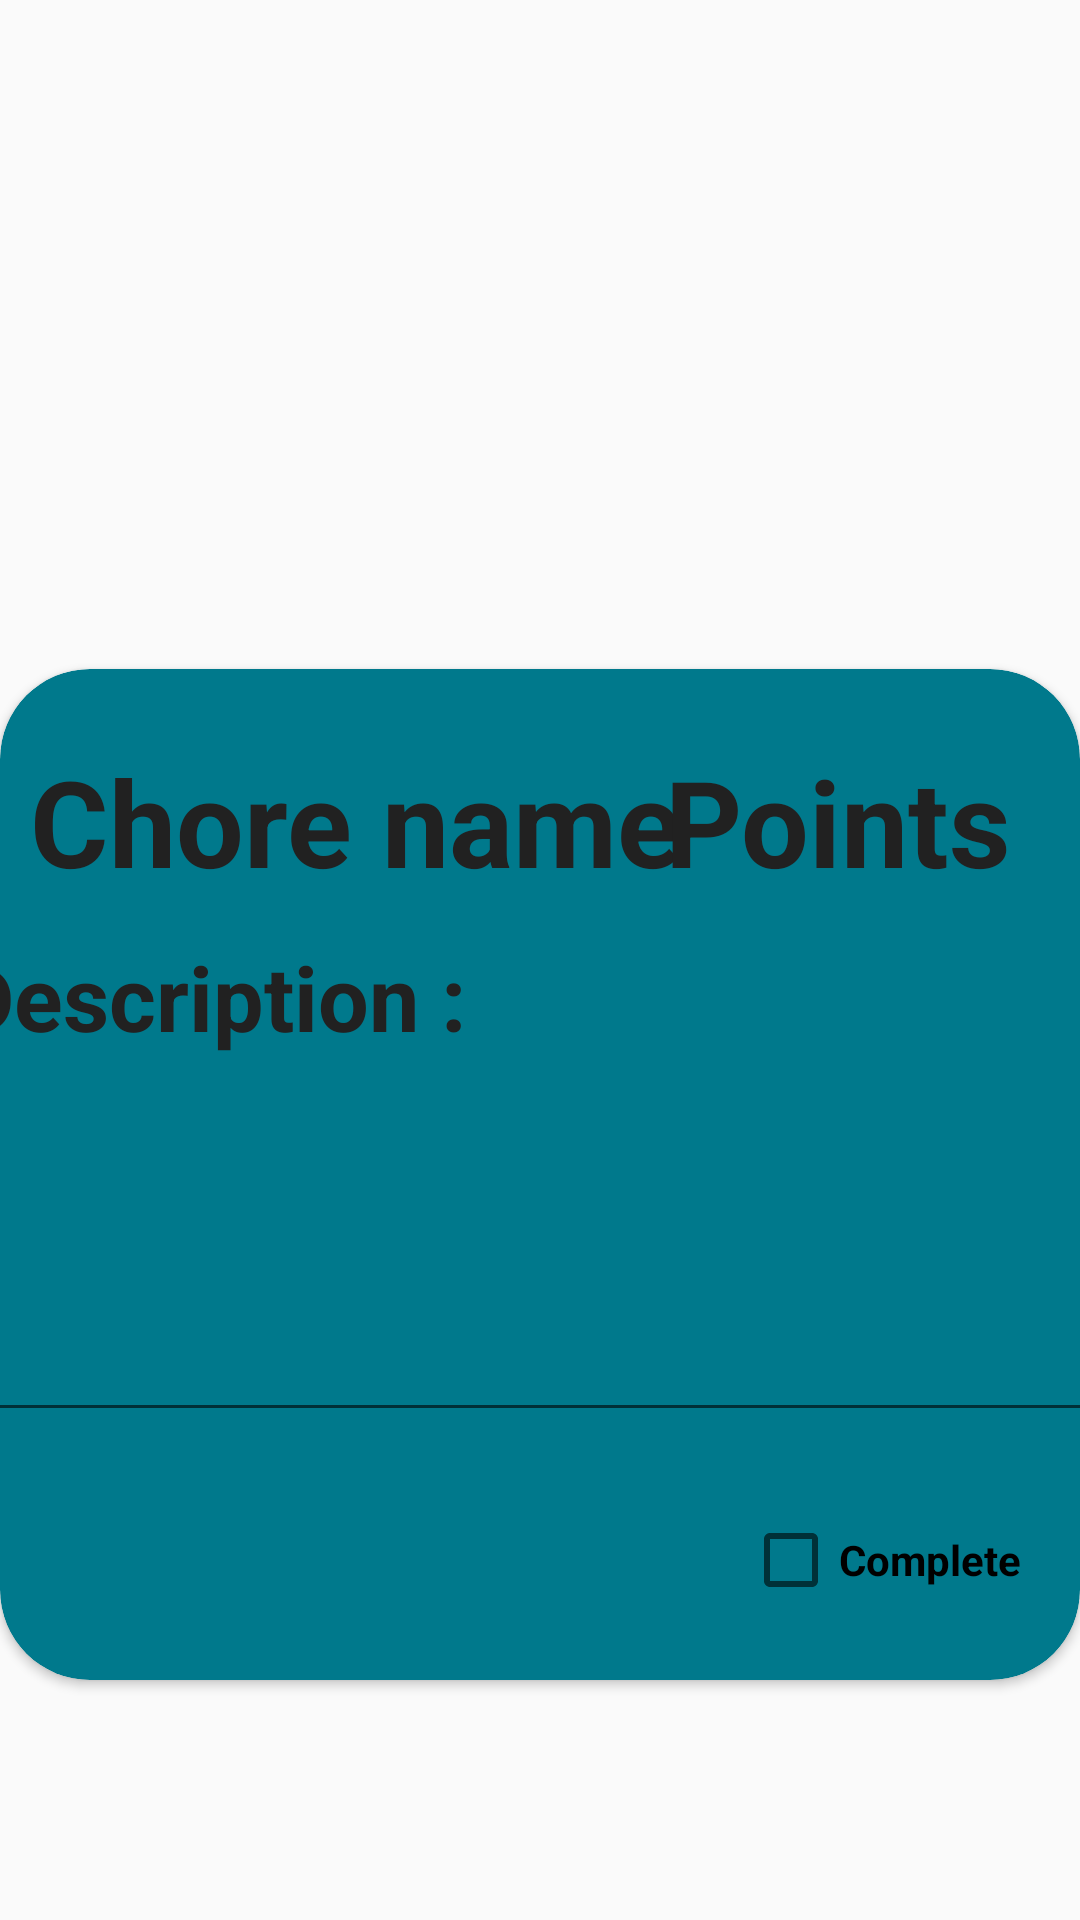

Android layout source for this screen:
<!-- AndroidManifest.xml: application theme Theme.DAT367_Projekt_11 -->
<!-- res/layout/fragment_chore.xml -->
<?xml version="1.0" encoding="utf-8"?>
<layout xmlns:android="http://schemas.android.com/apk/res/android"
    xmlns:app="http://schemas.android.com/apk/res-auto"
    xmlns:tools="http://schemas.android.com/tools">

    <data>
        <variable
            name="ChoreViewModel"
            type="com.example.dat367_projekt_11.viewModels.ChoreViewModel" />

    </data>

    <androidx.constraintlayout.widget.ConstraintLayout
        android:id="@+id/relativeLayout2"
        android:layout_width="match_parent"
        android:layout_height="match_parent"
        tools:context=".view.ChoreView">

        <androidx.cardview.widget.CardView
            android:id="@+id/cardView2"
            android:layout_width="match_parent"
            android:layout_height="wrap_content"
            android:layout_marginTop="223dp"
            app:cardBackgroundColor="#00798C"
            app:cardCornerRadius="30dp"
            app:layout_constraintStart_toStartOf="parent"
            app:layout_constraintTop_toTopOf="parent">

            <androidx.constraintlayout.widget.ConstraintLayout
                android:id="@+id/relativeLayout"
                android:layout_width="match_parent"
                android:layout_height="337dp">

                <TextView
                    android:id="@+id/choreTitle"
                    android:layout_width="wrap_content"
                    android:layout_height="wrap_content"
                    android:layout_marginStart="10dp"
                    android:layout_marginTop="24dp"
                    android:text="@string/title_chore"
                    android:textColor="#212121"
                    android:textSize="40sp"
                    android:textStyle="bold"
                    app:layout_constraintStart_toStartOf="parent"
                    app:layout_constraintTop_toTopOf="parent" />

                <TextView
                    android:id="@+id/chorepointstitle"
                    android:layout_width="126dp"
                    android:layout_height="49dp"
                    android:layout_marginStart="20dp"
                    android:layout_marginTop="24dp"
                    android:layout_marginEnd="38dp"
                    android:text="@string/title_points"
                    android:textColor="#212121"
                    android:textSize="40sp"
                    android:textStyle="bold"
                    app:layout_constraintEnd_toEndOf="parent"
                    app:layout_constraintStart_toEndOf="@+id/choreTitle"
                    app:layout_constraintTop_toTopOf="parent" />

                <TextView
                    android:id="@+id/descriptionTitle"
                    android:layout_width="wrap_content"
                    android:layout_height="wrap_content"
                    android:layout_marginStart="10dp"
                    android:layout_marginTop="12dp"
                    android:layout_marginEnd="230dp"
                    android:layout_marginBottom="208dp"
                    android:text="@string/title_description"
                    android:textColor="#212121"
                    android:textSize="30sp"
                    android:textStyle="bold"
                    app:layout_constraintBottom_toBottomOf="parent"
                    app:layout_constraintEnd_toEndOf="parent"
                    app:layout_constraintStart_toStartOf="parent"
                    app:layout_constraintTop_toBottomOf="@+id/choreTitle" />

                <CheckBox
                    android:id="@+id/checkBox_chore"
                    android:layout_width="103dp"
                    android:layout_height="48dp"
                    android:layout_marginStart="287dp"
                    android:layout_marginTop="200dp"
                    android:layout_marginEnd="32dp"
                    android:layout_marginBottom="16dp"
                    android:text="@string/text_checkBox"
                    android:textStyle="bold"
                    android:onClick="@{()-> ChoreViewModel.onCheckBoxclicked()}"
                    app:layout_constraintBottom_toBottomOf="parent"
                    app:layout_constraintEnd_toEndOf="parent"
                    app:layout_constraintHorizontal_bias="0.636"
                    app:layout_constraintStart_toStartOf="parent"
                    app:layout_constraintTop_toBottomOf="@+id/chorepointstitle" />

                <EditText
                    android:id="@+id/descriptionTextbox"
                    android:layout_width="390dp"
                    android:layout_height="118dp"
                    android:layout_marginStart="11dp"
                    android:layout_marginTop="7dp"
                    android:layout_marginEnd="10dp"
                    android:layout_marginBottom="19dp"
                    android:ems="10"
                    android:gravity="start|top"
                    android:inputType="textMultiLine"
                    app:layout_constraintBottom_toTopOf="@+id/checkBox_chore"
                    app:layout_constraintEnd_toEndOf="parent"
                    app:layout_constraintStart_toStartOf="parent"
                    app:layout_constraintTop_toBottomOf="@+id/descriptionTitle" />

            </androidx.constraintlayout.widget.ConstraintLayout>

        </androidx.cardview.widget.CardView>

    </androidx.constraintlayout.widget.ConstraintLayout>
</layout>
<!-- resources referenced by this layout -->
<resources>
  <string name="text_checkBox">Complete</string>
  <string name="title_chore">Chore name</string>
  <string name="title_description">Description :</string>
  <string name="title_points">Points</string>
  <style name="Theme.DAT367_Projekt_11" parent="Theme.AppCompat.Light.DarkActionBar">
          
          <item name="colorPrimary">@color/purple_500</item>
          <item name="colorPrimaryDark">#EDAE49</item>
          <item name="colorAccent">@color/teal_200</item>
          
      </style>
  <color name="purple_500">#FF6200EE</color>
  <color name="teal_200">#FF03DAC5</color>
</resources>
